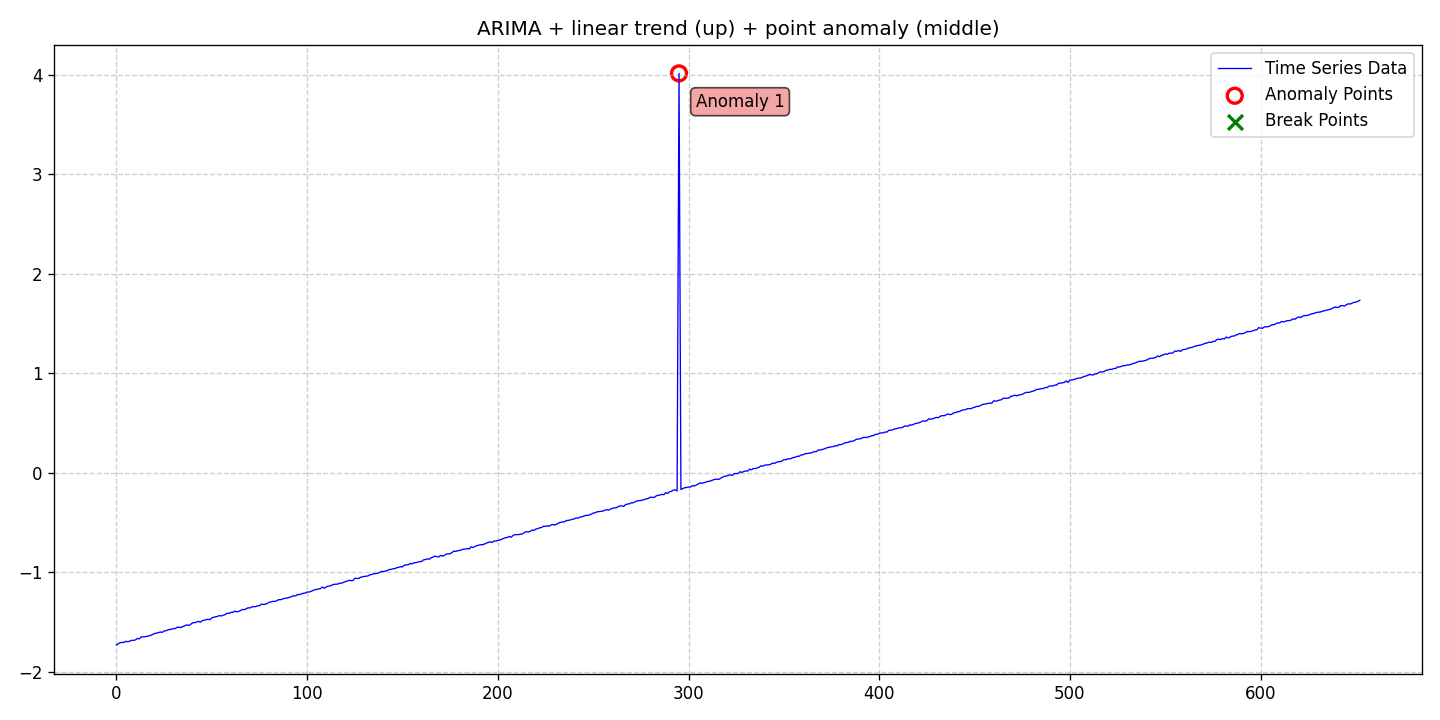

Data behind this chart, as committed beside it:
date, data, stationary, det_lin_up, det_lin_down, det_quad, det_cubic, det_exp, det_damped, stoc_trend, volatility, single_seas, multiple_seas, point_anom_single, point_anom_multi, collect_anom, context_anom, mean_shift, var_shift, trend_shift, point_anom_count, point_anom_location, point_anom_point, collect_anom_count
2020-01-01, -1.728, 0, 1, 0, 0, 0, 0, 0, 1, 0, 0, 0, 1, 0, 0, 0, 0, 0, 0, 1, middle, [295], 0
2020-01-02, -1.716, 0, 1, 0, 0, 0, 0, 0, 1, 0, 0, 0, 1, 0, 0, 0, 0, 0, 0, 1, middle, [295], 0
2020-01-03, -1.704, 0, 1, 0, 0, 0, 0, 0, 1, 0, 0, 0, 1, 0, 0, 0, 0, 0, 0, 1, middle, [295], 0
2020-01-04, -1.704, 0, 1, 0, 0, 0, 0, 0, 1, 0, 0, 0, 1, 0, 0, 0, 0, 0, 0, 1, middle, [295], 0
2020-01-05, -1.7, 0, 1, 0, 0, 0, 0, 0, 1, 0, 0, 0, 1, 0, 0, 0, 0, 0, 0, 1, middle, [295], 0
2020-01-06, -1.691, 0, 1, 0, 0, 0, 0, 0, 1, 0, 0, 0, 1, 0, 0, 0, 0, 0, 0, 1, middle, [295], 0
2020-01-07, -1.696, 0, 1, 0, 0, 0, 0, 0, 1, 0, 0, 0, 1, 0, 0, 0, 0, 0, 0, 1, middle, [295], 0
2020-01-08, -1.689, 0, 1, 0, 0, 0, 0, 0, 1, 0, 0, 0, 1, 0, 0, 0, 0, 0, 0, 1, middle, [295], 0
2020-01-09, -1.681, 0, 1, 0, 0, 0, 0, 0, 1, 0, 0, 0, 1, 0, 0, 0, 0, 0, 0, 1, middle, [295], 0
2020-01-10, -1.682, 0, 1, 0, 0, 0, 0, 0, 1, 0, 0, 0, 1, 0, 0, 0, 0, 0, 0, 1, middle, [295], 0
2020-01-11, -1.677, 0, 1, 0, 0, 0, 0, 0, 1, 0, 0, 0, 1, 0, 0, 0, 0, 0, 0, 1, middle, [295], 0
2020-01-12, -1.663, 0, 1, 0, 0, 0, 0, 0, 1, 0, 0, 0, 1, 0, 0, 0, 0, 0, 0, 1, middle, [295], 0
2020-01-13, -1.666, 0, 1, 0, 0, 0, 0, 0, 1, 0, 0, 0, 1, 0, 0, 0, 0, 0, 0, 1, middle, [295], 0
2020-01-14, -1.647, 0, 1, 0, 0, 0, 0, 0, 1, 0, 0, 0, 1, 0, 0, 0, 0, 0, 0, 1, middle, [295], 0
2020-01-15, -1.647, 0, 1, 0, 0, 0, 0, 0, 1, 0, 0, 0, 1, 0, 0, 0, 0, 0, 0, 1, middle, [295], 0
2020-01-16, -1.644, 0, 1, 0, 0, 0, 0, 0, 1, 0, 0, 0, 1, 0, 0, 0, 0, 0, 0, 1, middle, [295], 0
2020-01-17, -1.642, 0, 1, 0, 0, 0, 0, 0, 1, 0, 0, 0, 1, 0, 0, 0, 0, 0, 0, 1, middle, [295], 0
2020-01-18, -1.637, 0, 1, 0, 0, 0, 0, 0, 1, 0, 0, 0, 1, 0, 0, 0, 0, 0, 0, 1, middle, [295], 0
2020-01-19, -1.631, 0, 1, 0, 0, 0, 0, 0, 1, 0, 0, 0, 1, 0, 0, 0, 0, 0, 0, 1, middle, [295], 0
2020-01-20, -1.622, 0, 1, 0, 0, 0, 0, 0, 1, 0, 0, 0, 1, 0, 0, 0, 0, 0, 0, 1, middle, [295], 0
2020-01-21, -1.613, 0, 1, 0, 0, 0, 0, 0, 1, 0, 0, 0, 1, 0, 0, 0, 0, 0, 0, 1, middle, [295], 0
2020-01-22, -1.609, 0, 1, 0, 0, 0, 0, 0, 1, 0, 0, 0, 1, 0, 0, 0, 0, 0, 0, 1, middle, [295], 0
2020-01-23, -1.604, 0, 1, 0, 0, 0, 0, 0, 1, 0, 0, 0, 1, 0, 0, 0, 0, 0, 0, 1, middle, [295], 0
2020-01-24, -1.598, 0, 1, 0, 0, 0, 0, 0, 1, 0, 0, 0, 1, 0, 0, 0, 0, 0, 0, 1, middle, [295], 0
2020-01-25, -1.601, 0, 1, 0, 0, 0, 0, 0, 1, 0, 0, 0, 1, 0, 0, 0, 0, 0, 0, 1, middle, [295], 0
2020-01-26, -1.587, 0, 1, 0, 0, 0, 0, 0, 1, 0, 0, 0, 1, 0, 0, 0, 0, 0, 0, 1, middle, [295], 0
2020-01-27, -1.585, 0, 1, 0, 0, 0, 0, 0, 1, 0, 0, 0, 1, 0, 0, 0, 0, 0, 0, 1, middle, [295], 0
2020-01-28, -1.576, 0, 1, 0, 0, 0, 0, 0, 1, 0, 0, 0, 1, 0, 0, 0, 0, 0, 0, 1, middle, [295], 0
2020-01-29, -1.572, 0, 1, 0, 0, 0, 0, 0, 1, 0, 0, 0, 1, 0, 0, 0, 0, 0, 0, 1, middle, [295], 0
2020-01-30, -1.569, 0, 1, 0, 0, 0, 0, 0, 1, 0, 0, 0, 1, 0, 0, 0, 0, 0, 0, 1, middle, [295], 0
2020-01-31, -1.564, 0, 1, 0, 0, 0, 0, 0, 1, 0, 0, 0, 1, 0, 0, 0, 0, 0, 0, 1, middle, [295], 0
2020-02-01, -1.562, 0, 1, 0, 0, 0, 0, 0, 1, 0, 0, 0, 1, 0, 0, 0, 0, 0, 0, 1, middle, [295], 0
2020-02-02, -1.549, 0, 1, 0, 0, 0, 0, 0, 1, 0, 0, 0, 1, 0, 0, 0, 0, 0, 0, 1, middle, [295], 0
2020-02-03, -1.55, 0, 1, 0, 0, 0, 0, 0, 1, 0, 0, 0, 1, 0, 0, 0, 0, 0, 0, 1, middle, [295], 0
2020-02-04, -1.552, 0, 1, 0, 0, 0, 0, 0, 1, 0, 0, 0, 1, 0, 0, 0, 0, 0, 0, 1, middle, [295], 0
2020-02-05, -1.541, 0, 1, 0, 0, 0, 0, 0, 1, 0, 0, 0, 1, 0, 0, 0, 0, 0, 0, 1, middle, [295], 0
2020-02-06, -1.535, 0, 1, 0, 0, 0, 0, 0, 1, 0, 0, 0, 1, 0, 0, 0, 0, 0, 0, 1, middle, [295], 0
2020-02-07, -1.526, 0, 1, 0, 0, 0, 0, 0, 1, 0, 0, 0, 1, 0, 0, 0, 0, 0, 0, 1, middle, [295], 0
2020-02-08, -1.533, 0, 1, 0, 0, 0, 0, 0, 1, 0, 0, 0, 1, 0, 0, 0, 0, 0, 0, 1, middle, [295], 0
2020-02-09, -1.52, 0, 1, 0, 0, 0, 0, 0, 1, 0, 0, 0, 1, 0, 0, 0, 0, 0, 0, 1, middle, [295], 0
2020-02-10, -1.505, 0, 1, 0, 0, 0, 0, 0, 1, 0, 0, 0, 1, 0, 0, 0, 0, 0, 0, 1, middle, [295], 0
2020-02-11, -1.504, 0, 1, 0, 0, 0, 0, 0, 1, 0, 0, 0, 1, 0, 0, 0, 0, 0, 0, 1, middle, [295], 0
2020-02-12, -1.499, 0, 1, 0, 0, 0, 0, 0, 1, 0, 0, 0, 1, 0, 0, 0, 0, 0, 0, 1, middle, [295], 0
2020-02-13, -1.49, 0, 1, 0, 0, 0, 0, 0, 1, 0, 0, 0, 1, 0, 0, 0, 0, 0, 0, 1, middle, [295], 0
2020-02-14, -1.5, 0, 1, 0, 0, 0, 0, 0, 1, 0, 0, 0, 1, 0, 0, 0, 0, 0, 0, 1, middle, [295], 0
2020-02-15, -1.484, 0, 1, 0, 0, 0, 0, 0, 1, 0, 0, 0, 1, 0, 0, 0, 0, 0, 0, 1, middle, [295], 0
2020-02-16, -1.48, 0, 1, 0, 0, 0, 0, 0, 1, 0, 0, 0, 1, 0, 0, 0, 0, 0, 0, 1, middle, [295], 0
2020-02-17, -1.474, 0, 1, 0, 0, 0, 0, 0, 1, 0, 0, 0, 1, 0, 0, 0, 0, 0, 0, 1, middle, [295], 0
2020-02-18, -1.47, 0, 1, 0, 0, 0, 0, 0, 1, 0, 0, 0, 1, 0, 0, 0, 0, 0, 0, 1, middle, [295], 0
2020-02-19, -1.474, 0, 1, 0, 0, 0, 0, 0, 1, 0, 0, 0, 1, 0, 0, 0, 0, 0, 0, 1, middle, [295], 0
2020-02-20, -1.457, 0, 1, 0, 0, 0, 0, 0, 1, 0, 0, 0, 1, 0, 0, 0, 0, 0, 0, 1, middle, [295], 0
2020-02-21, -1.449, 0, 1, 0, 0, 0, 0, 0, 1, 0, 0, 0, 1, 0, 0, 0, 0, 0, 0, 1, middle, [295], 0
2020-02-22, -1.446, 0, 1, 0, 0, 0, 0, 0, 1, 0, 0, 0, 1, 0, 0, 0, 0, 0, 0, 1, middle, [295], 0
2020-02-23, -1.441, 0, 1, 0, 0, 0, 0, 0, 1, 0, 0, 0, 1, 0, 0, 0, 0, 0, 0, 1, middle, [295], 0
2020-02-24, -1.432, 0, 1, 0, 0, 0, 0, 0, 1, 0, 0, 0, 1, 0, 0, 0, 0, 0, 0, 1, middle, [295], 0
2020-02-25, -1.438, 0, 1, 0, 0, 0, 0, 0, 1, 0, 0, 0, 1, 0, 0, 0, 0, 0, 0, 1, middle, [295], 0
2020-02-26, -1.428, 0, 1, 0, 0, 0, 0, 0, 1, 0, 0, 0, 1, 0, 0, 0, 0, 0, 0, 1, middle, [295], 0
2020-02-27, -1.423, 0, 1, 0, 0, 0, 0, 0, 1, 0, 0, 0, 1, 0, 0, 0, 0, 0, 0, 1, middle, [295], 0
2020-02-28, -1.41, 0, 1, 0, 0, 0, 0, 0, 1, 0, 0, 0, 1, 0, 0, 0, 0, 0, 0, 1, middle, [295], 0
2020-02-29, -1.41, 0, 1, 0, 0, 0, 0, 0, 1, 0, 0, 0, 1, 0, 0, 0, 0, 0, 0, 1, middle, [295], 0
... 593 more rows
